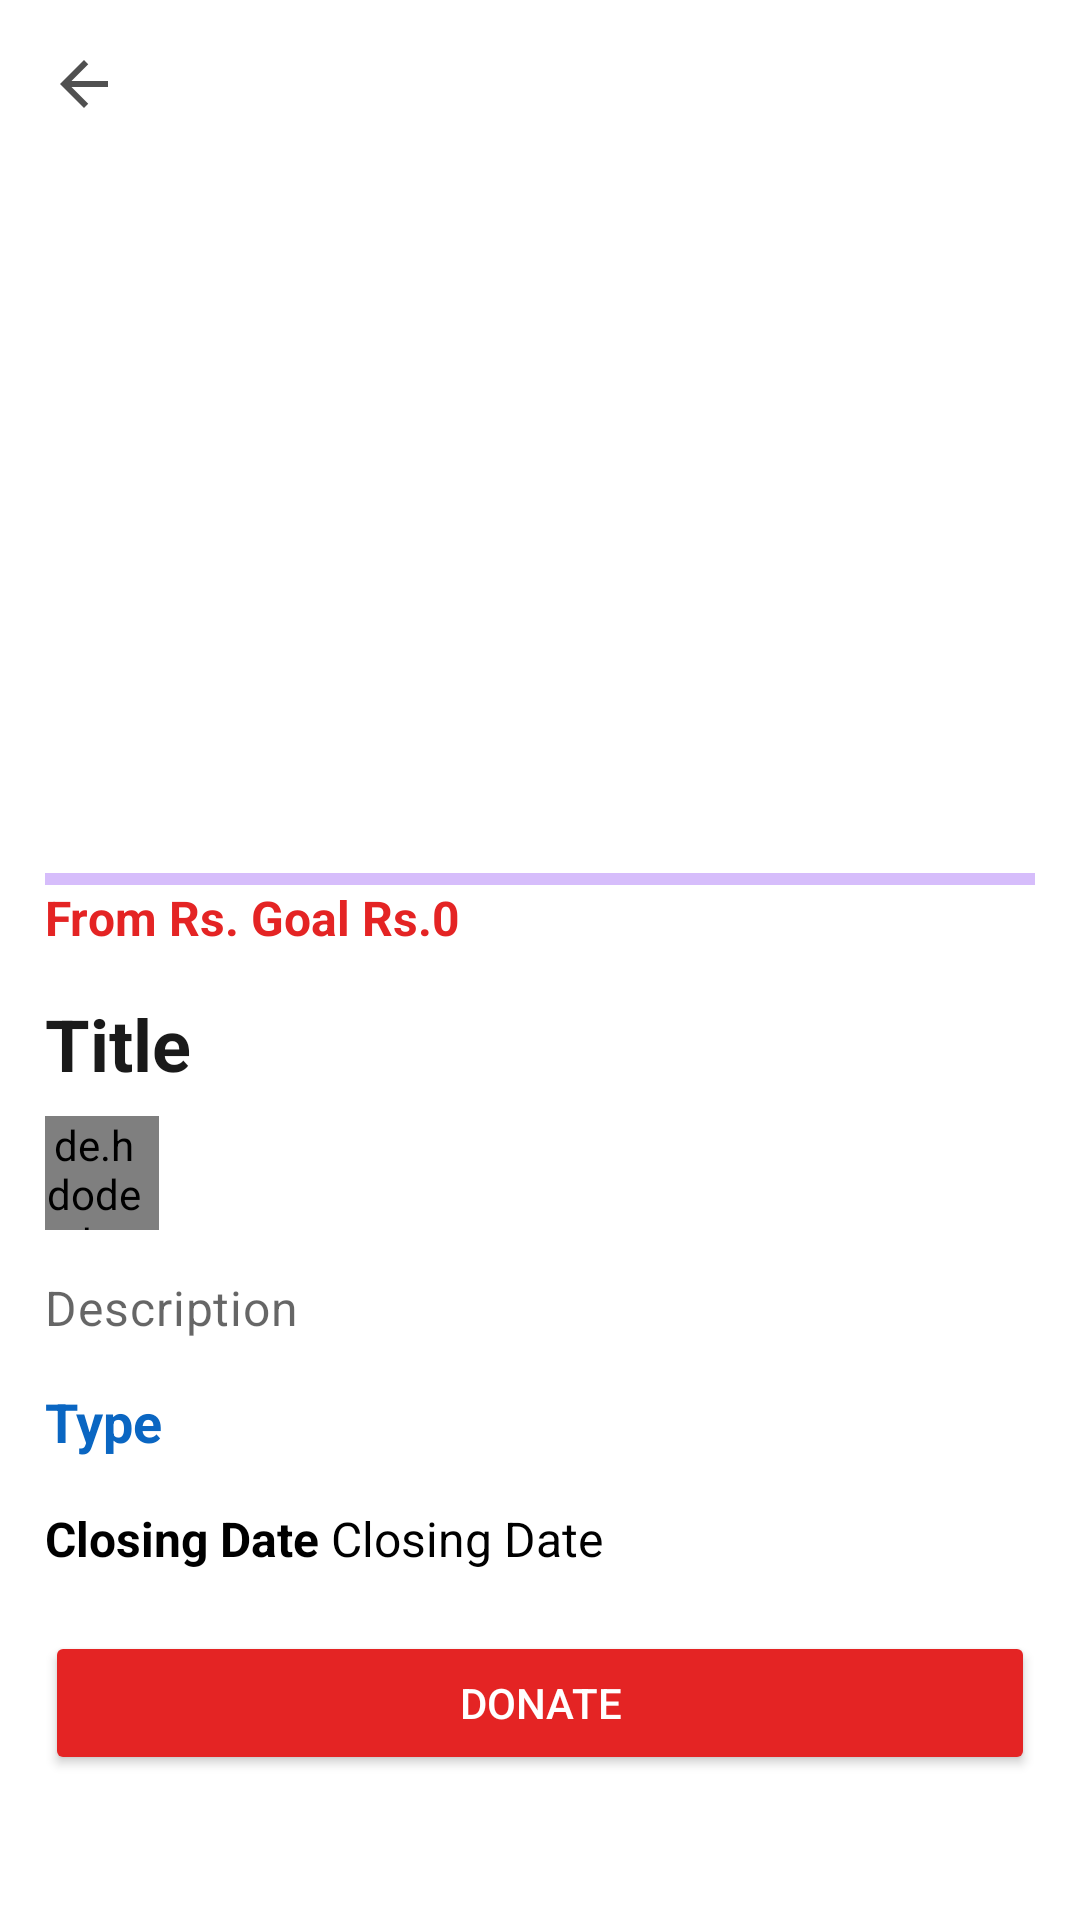

Android layout source for this screen:
<!-- AndroidManifest.xml: application theme Theme.Caregiver -->
<!-- res/layout/activity_entry_details.xml -->
<?xml version="1.0" encoding="utf-8"?>
<ScrollView xmlns:android="http://schemas.android.com/apk/res/android"
    xmlns:app="http://schemas.android.com/apk/res-auto"
    xmlns:tools="http://schemas.android.com/tools"
    android:layout_width="match_parent"
    android:layout_height="wrap_content"
    android:orientation="vertical"
    tools:context=".ui.entries.EntryDetails">

    <LinearLayout
        android:layout_width="match_parent"
        android:layout_height="wrap_content"
        android:orientation="vertical">

        <LinearLayout
            android:layout_width="match_parent"
            android:layout_height="match_parent"
            android:layout_gravity="center_horizontal"
            android:orientation="vertical"
            tools:ignore="ExtraText,UselessParent">

            <com.google.android.material.appbar.AppBarLayout
                android:layout_width="match_parent"
                android:layout_height="wrap_content"
                android:background="@android:color/transparent"
                android:theme="@style/ThemeOverlay.MaterialComponents.Light">

                <com.google.android.material.appbar.MaterialToolbar
                    android:id="@+id/toolbar"
                    android:layout_width="match_parent"
                    android:layout_height="match_parent"
                    android:background="#FFFF"
                    app:navigationIcon="@drawable/ic_arrow_back_24"
                    app:popupTheme="@style/Theme.Caregiver.PopupOverlay" />
            </com.google.android.material.appbar.AppBarLayout>

        </LinearLayout>

        <androidx.viewpager.widget.ViewPager
            android:id="@+id/viewPager"
            android:layout_width="match_parent"
            android:layout_height="200dp" />


        <LinearLayout
            android:layout_width="match_parent"
            android:layout_height="wrap_content"
            android:layout_marginTop="20dp"
            android:orientation="vertical"
            android:padding="15dp">

            <com.google.android.material.progressindicator.LinearProgressIndicator
                android:id="@+id/progress_bar"
                android:layout_width="match_parent"
                android:layout_height="wrap_content" />


















            <LinearLayout
                android:layout_width="match_parent"
                android:layout_height="wrap_content"
                android:layout_marginBottom="15dp"
                android:orientation="horizontal">

                <TextView
                    android:layout_width="wrap_content"
                    android:layout_height="wrap_content"
                    android:text="From Rs."
                    android:textColor="@color/primary_red"
                    android:textSize="16sp"
                    android:textStyle="bold" />

                <TextView
                    android:id="@+id/entryGoal"
                    android:layout_width="wrap_content"
                    android:layout_height="wrap_content"
                    android:text=" Goal "
                    android:textColor="@color/primary_red"
                    android:textSize="16sp"
                    android:textStyle="bold" />
                <TextView
                    android:id="@+id/tvProgress"
                    android:layout_width="wrap_content"
                    android:layout_height="wrap_content"
                    android:text="Rs.0"
                    android:textColor="@color/primary_red"
                    android:textSize="16sp"
                    android:textStyle="bold" />

            </LinearLayout>

            <TextView
                android:id="@+id/entryTitle"
                android:layout_width="match_parent"
                android:layout_height="wrap_content"
                android:layout_marginBottom="8dp"
                android:text="Title"
                android:textColor="@color/secondry_black"
                android:textSize="24sp"
                android:textStyle="bold" />

            <LinearLayout
                android:layout_width="match_parent"
                android:layout_height="wrap_content"
                android:layout_marginBottom="15dp"
                android:gravity="center_vertical"
                android:orientation="horizontal">

                <de.hdodenhof.circleimageview.CircleImageView
                    android:id="@+id/profileImg"
                    android:layout_width="38dp"
                    android:layout_height="38dp"
                    android:paddingRight="5dp"
                    android:src="@drawable/profileimg"
                    app:civ_border_color="#E42424"
                    app:civ_border_width="2dp" />

                <TextView
                    android:id="@+id/username"
                    android:layout_width="wrap_content"
                    android:layout_height="wrap_content"
                    android:text=""
                    android:textColor="#0A66C2"
                    android:textSize="16sp" />
            </LinearLayout>


            <TextView
                android:id="@+id/entryDesc"
                android:layout_width="match_parent"
                android:layout_height="wrap_content"
                android:layout_marginBottom="15dp"
                android:text="Description"
                android:textAppearance="?attr/textAppearanceBody2"
                android:textColor="?android:attr/textColorSecondary"
                android:textSize="16sp" />


                <TextView
                    android:id="@+id/entryType"
                    android:layout_width="wrap_content"
                    android:layout_height="wrap_content"
                    android:layout_marginBottom="16dp"
                    android:text="Type"
                    android:textStyle="bold"
                    android:textColor="#0A66C2"
                    android:textSize="18sp" />


            <LinearLayout
                android:layout_width="match_parent"
                android:layout_height="wrap_content"
                android:layout_marginBottom="20dp"
                android:orientation="horizontal">

                <TextView
                    android:layout_width="wrap_content"
                    android:layout_height="wrap_content"
                    android:text="Closing Date "
                    android:textColor="@color/black"
                    android:textSize="16sp"
                    android:textStyle="bold" />

                <TextView
                    android:id="@+id/entryclosingdate"
                    android:layout_width="wrap_content"
                    android:layout_height="wrap_content"
                    android:text="Closing Date"
                    android:textColor="@color/black"
                    android:textSize="16sp" />
            </LinearLayout>


            <Button
                android:id="@+id/DonateButton"
                android:layout_width="match_parent"
                android:layout_height="wrap_content"
                android:backgroundTint="@color/primary_red"
                android:textColor="@color/white"
                android:padding="12sp"
                android:text="Donate"
                app:cornerRadius="6dp" />

        </LinearLayout>
    </LinearLayout>


</ScrollView>
<!-- resources referenced by this layout -->
<resources>
  <color name="black">#FF000000</color>
  <color name="primary_red">#E42424</color>
  <color name="secondry_black">#1a1a1a</color>
  <color name="white">#FFFFFFFF</color>
  <!-- drawable ic_arrow_back_24 (drawable) -->
  <vector android:alpha="0.9" android:autoMirrored="true"
      android:height="24dp" android:tint="#3C3C3C"
      android:viewportHeight="24" android:viewportWidth="24"
      android:width="24dp" xmlns:android="http://schemas.android.com/apk/res/android">
      <path android:fillColor="@android:color/white" android:pathData="M20,11H7.83l5.59,-5.59L12,4l-8,8 8,8 1.41,-1.41L7.83,13H20v-2z"/>
  </vector>
  <!-- drawable profileimg: jpg bitmap (drawable, 8514 bytes) -->
  <style name="Theme.Caregiver.PopupOverlay" parent="ThemeOverlay.AppCompat.Light" />
  <style name="Theme.Caregiver" parent="Theme.MaterialComponents.DayNight.NoActionBar">
          
          <item name="colorPrimary">@color/purple_500</item>
          <item name="colorPrimaryVariant">@color/purple_700</item>
          <item name="colorOnPrimary">@color/white</item>
          
          <item name="colorSecondary">@color/teal_200</item>
          <item name="colorSecondaryVariant">@color/teal_700</item>
          <item name="colorOnSecondary">@color/black</item>
          
          <item name="android:statusBarColor">?attr/colorPrimaryVariant</item>
          
      </style>
  <color name="purple_500">#FF6200EE</color>
  <color name="purple_700">#FF3700B3</color>
  <color name="teal_200">#FF03DAC5</color>
  <color name="teal_700">#FF018786</color>
</resources>
